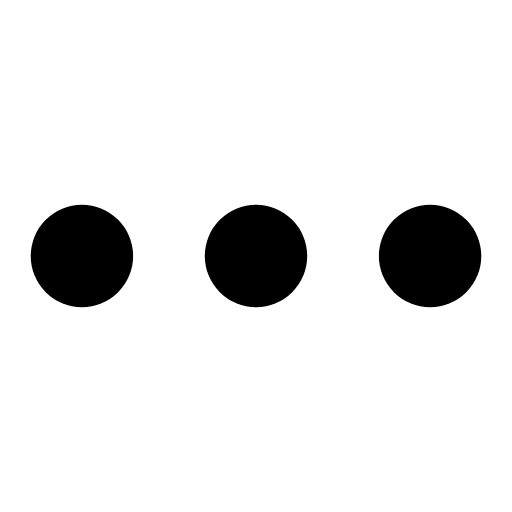
t = 0.00 s
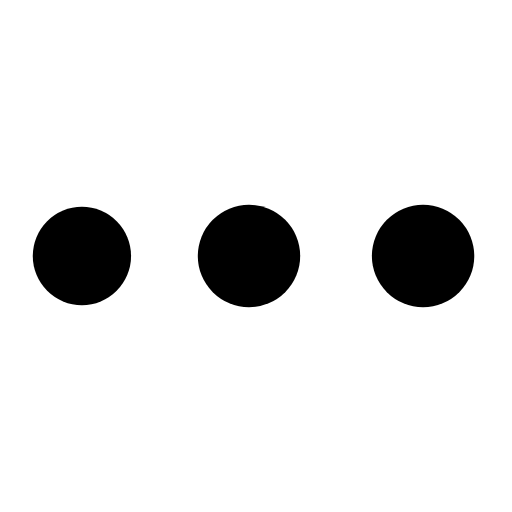
t = 0.46 s
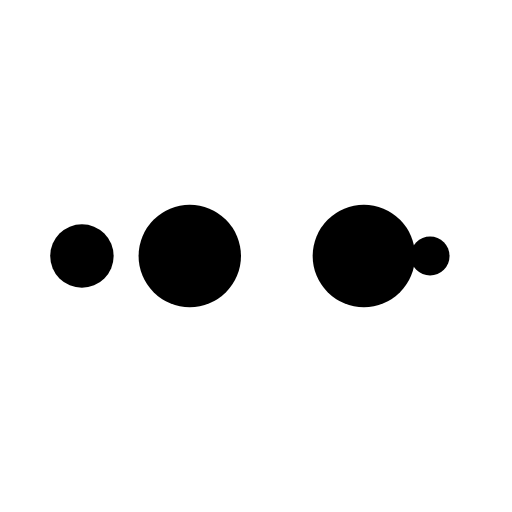
t = 0.76 s
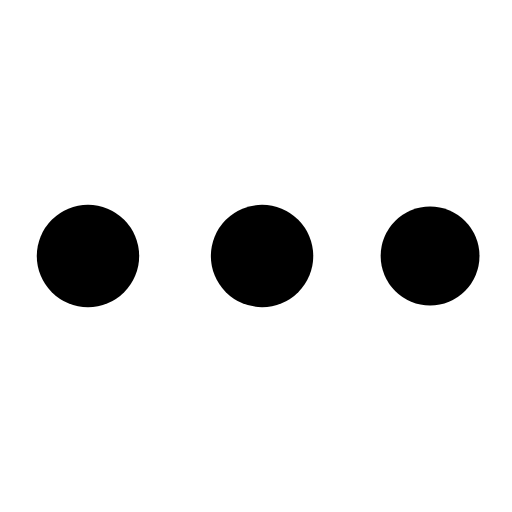
t = 1.22 s
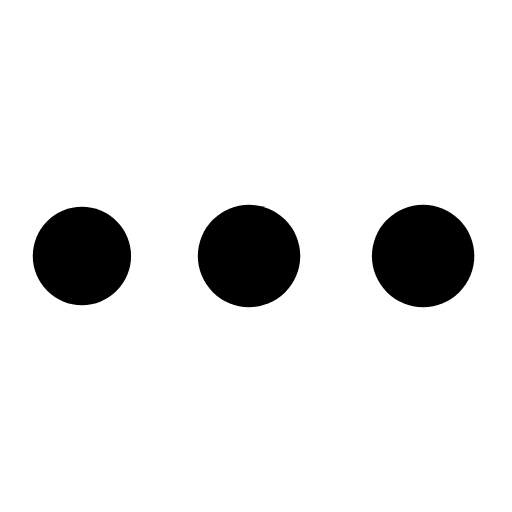
t = 1.68 s
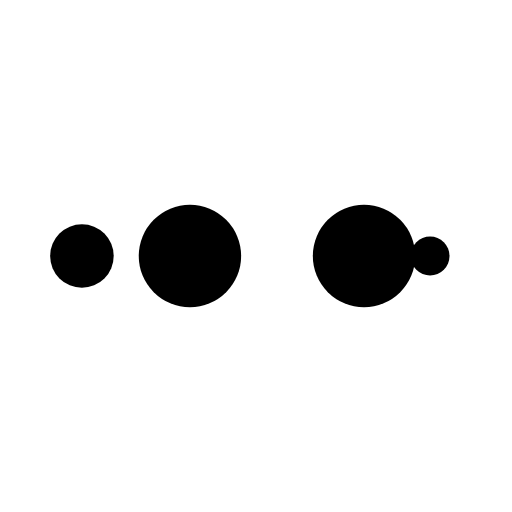
t = 1.98 s

The animated SVG that drew these frames (rendered in a browser with its animation timeline set to each time). Animation: 10 SMIL elements (animate=10); one cycle of 2.44 s, repeats indefinitely.

<?xml version="1.0" encoding="utf-8"?>
<svg xmlns="http://www.w3.org/2000/svg" xmlns:xlink="http://www.w3.org/1999/xlink"
  style="margin: auto; background: rgba(0, 0, 0, 0) none repeat scroll 0% 0%; display: block; shape-rendering: auto;"
  width="200px" height="200px" viewBox="0 0 100 100" preserveAspectRatio="xMidYMid">
  <circle cx="84" cy="50" r="10" fill="var(--color-bg-1)">
    <animate attributeName="r" repeatCount="indefinite" dur="0.6097560975609756s" calcMode="spline" keyTimes="0;1"
      values="10;0" keySplines="0 0.5 0.5 1" begin="0s"></animate>
    <animate attributeName="fill" repeatCount="indefinite" dur="2.4390243902439024s" calcMode="discrete"
      keyTimes="0;0.25;0.5;0.75;1"
      values="var(--color-bg-1);var(--color-bg-1);var(--color-bg-1);var(--color-bg-1);var(--color-bg-1)" begin="0s">
    </animate>
  </circle>
  <circle cx="16" cy="50" r="10" fill="var(--color-bg-1)">
    <animate attributeName="r" repeatCount="indefinite" dur="2.4390243902439024s" calcMode="spline"
      keyTimes="0;0.25;0.5;0.75;1" values="0;0;10;10;10" keySplines="0 0.5 0.5 1;0 0.5 0.5 1;0 0.5 0.5 1;0 0.5 0.5 1"
      begin="0s"></animate>
    <animate attributeName="cx" repeatCount="indefinite" dur="2.4390243902439024s" calcMode="spline"
      keyTimes="0;0.25;0.5;0.75;1" values="16;16;16;50;84" keySplines="0 0.5 0.5 1;0 0.5 0.5 1;0 0.5 0.5 1;0 0.5 0.5 1"
      begin="0s"></animate>
  </circle>
  <circle cx="50" cy="50" r="10" fill="var(--color-bg-1)">
    <animate attributeName="r" repeatCount="indefinite" dur="2.4390243902439024s" calcMode="spline"
      keyTimes="0;0.25;0.5;0.75;1" values="0;0;10;10;10" keySplines="0 0.5 0.5 1;0 0.5 0.5 1;0 0.5 0.5 1;0 0.5 0.5 1"
      begin="-0.6097560975609756s"></animate>
    <animate attributeName="cx" repeatCount="indefinite" dur="2.4390243902439024s" calcMode="spline"
      keyTimes="0;0.25;0.5;0.75;1" values="16;16;16;50;84" keySplines="0 0.5 0.5 1;0 0.5 0.5 1;0 0.5 0.5 1;0 0.5 0.5 1"
      begin="-0.6097560975609756s"></animate>
  </circle>
  <circle cx="84" cy="50" r="10" fill="var(--color-bg-1)">
    <animate attributeName="r" repeatCount="indefinite" dur="2.4390243902439024s" calcMode="spline"
      keyTimes="0;0.25;0.5;0.75;1" values="0;0;10;10;10" keySplines="0 0.5 0.5 1;0 0.5 0.5 1;0 0.5 0.5 1;0 0.5 0.5 1"
      begin="-1.2195121951219512s"></animate>
    <animate attributeName="cx" repeatCount="indefinite" dur="2.4390243902439024s" calcMode="spline"
      keyTimes="0;0.25;0.5;0.75;1" values="16;16;16;50;84" keySplines="0 0.5 0.5 1;0 0.5 0.5 1;0 0.5 0.5 1;0 0.5 0.5 1"
      begin="-1.2195121951219512s"></animate>
  </circle>
  <circle cx="16" cy="50" r="10" fill="var(--color-bg-1)">
    <animate attributeName="r" repeatCount="indefinite" dur="2.4390243902439024s" calcMode="spline"
      keyTimes="0;0.25;0.5;0.75;1" values="0;0;10;10;10" keySplines="0 0.5 0.5 1;0 0.5 0.5 1;0 0.5 0.5 1;0 0.5 0.5 1"
      begin="-1.8292682926829267s"></animate>
    <animate attributeName="cx" repeatCount="indefinite" dur="2.4390243902439024s" calcMode="spline"
      keyTimes="0;0.25;0.5;0.75;1" values="16;16;16;50;84" keySplines="0 0.5 0.5 1;0 0.5 0.5 1;0 0.5 0.5 1;0 0.5 0.5 1"
      begin="-1.8292682926829267s"></animate>
  </circle>
  <!-- [ldio] generated by https://loading.io/ -->
</svg>